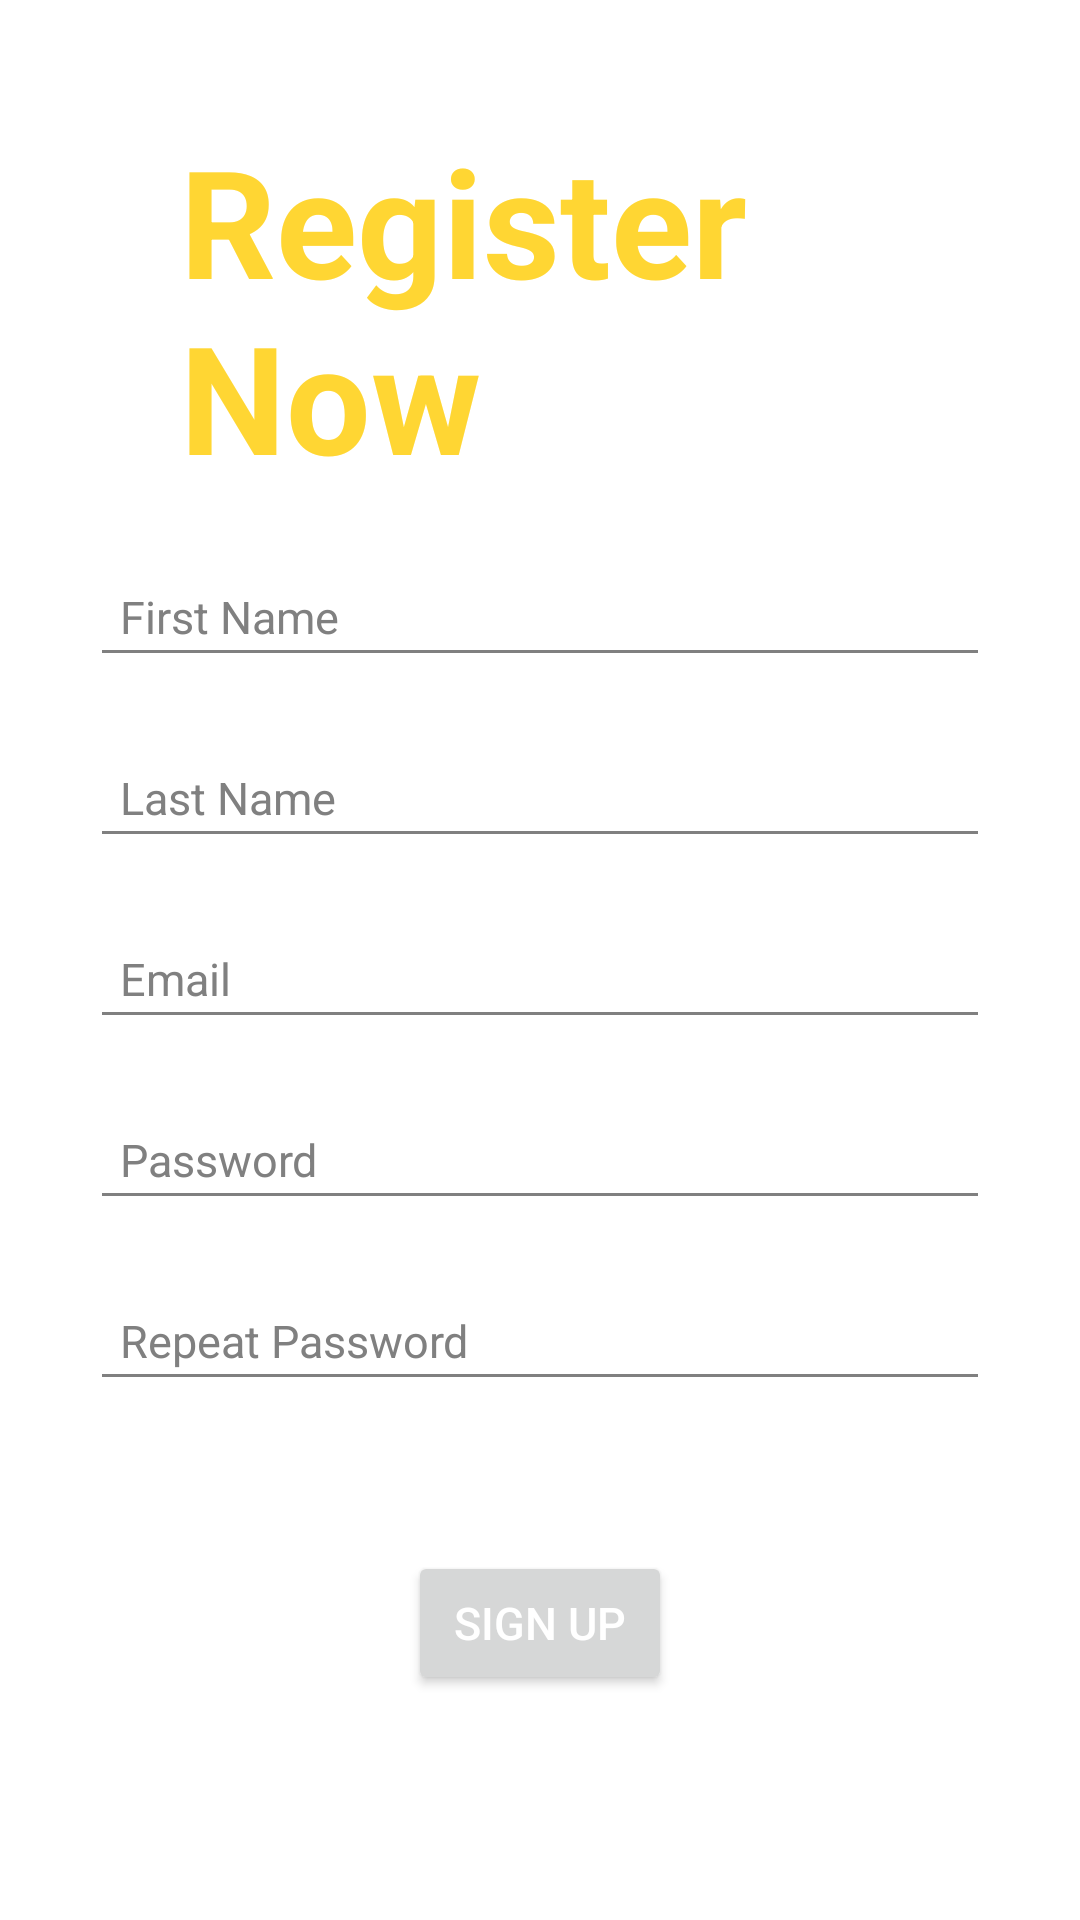

Reconstruct the res/layout file that produces this screen, plus the resources it refers to.
<!-- AndroidManifest.xml: application theme Theme.BlackCobra -->
<!-- res/layout/activity_register.xml -->
<?xml version="1.0" encoding="utf-8"?>
<LinearLayout xmlns:android="http://schemas.android.com/apk/res/android"
    xmlns:app="http://schemas.android.com/apk/res-auto"
    xmlns:tools="http://schemas.android.com/tools"
    android:layout_width="match_parent"
    android:layout_height="match_parent"
    android:layout_gravity="center"
    android:orientation="vertical"
    tools:context=".register">

    <FrameLayout
        android:layout_width="match_parent"
        android:layout_height="wrap_content"
        android:layout_marginTop="30dp">

        <TextView
            android:id="@+id/registertxt"
            android:layout_width="wrap_content"
            android:layout_height="wrap_content"
            android:layout_marginStart="60dp"
            android:layout_marginTop="10dp"
            android:text="Register Now"
            android:textColor="#ffd633"
            android:textSize="50sp"
            android:textStyle="bold"/>
    </FrameLayout>

    <LinearLayout
        android:layout_width="300dp"
        android:layout_height="match_parent"
        android:focusable="true"
        android:layout_gravity="center"
        android:layout_marginTop="20dp"
        android:focusableInTouchMode="true"
        android:orientation="vertical">

        <EditText
            android:id="@+id/first_name"
            android:layout_width="match_parent"
            android:layout_height="wrap_content"
            android:layout_marginBottom="20dp"
            android:backgroundTint="#808080"
            android:hint="First Name"
            android:textColor="#000000"
            android:padding="10dp"
            android:textColorHint="#808080"
            android:textSize="15sp" />

        <EditText
            android:id="@+id/last_name"
            android:layout_width="match_parent"
            android:layout_height="wrap_content"
            android:layout_marginBottom="20dp"
            android:backgroundTint="#808080"
            android:hint="Last Name"
            android:padding="10dp"
            android:textColor="#000000"
            android:textColorHint="#808080"
            android:textSize="15sp" />


        <EditText
            android:id="@+id/email"
            android:layout_width="match_parent"
            android:layout_height="wrap_content"
            android:layout_marginBottom="20dp"
            android:backgroundTint="#808080"
            android:hint="Email"
            android:inputType="textEmailAddress"
            android:padding="10dp"
            android:textColor="#000000"
            android:textColorHint="#808080"
            android:textSize="15sp" />

        <EditText
            android:id="@+id/password"
            android:layout_width="match_parent"
            android:layout_height="wrap_content"
            android:layout_marginBottom="20dp"
            android:backgroundTint="#808080"
            android:hint="Password"
            android:inputType="textPassword"
            android:padding="10dp"
            android:textColor="#000000"
            android:textColorHint="#808080"
            android:textSize="15sp" />

        <EditText
            android:id="@+id/repeat_password"
            android:layout_width="match_parent"
            android:layout_height="wrap_content"
            android:layout_marginBottom="20dp"
            android:backgroundTint="#808080"
            android:hint="Repeat Password"
            android:inputType="textPassword"
            android:padding="10dp"
            android:textColor="#000000"
            android:textColorHint="#808080"
            android:textSize="15sp" />

        <Button
            android:id="@+id/btn_register"
            android:layout_width="wrap_content"
            android:layout_height="wrap_content"
            android:layout_gravity="center_horizontal"
            android:layout_marginTop="30dp"
            android:text="Sign Up"
            android:textColor="#FFFFFF"
            android:textSize="15sp" />
    </LinearLayout>
</LinearLayout>
<!-- resources referenced by this layout -->
<resources>
  <style name="Theme.BlackCobra" parent="Theme.MaterialComponents.DayNight.DarkActionBar">
          
          <item name="colorPrimary">@color/purple_500</item>
          <item name="colorPrimaryVariant">@color/purple_700</item>
          <item name="colorOnPrimary">@color/white</item>
          
          <item name="colorSecondary">@color/teal_200</item>
          <item name="colorSecondaryVariant">@color/teal_700</item>
          <item name="colorOnSecondary">@color/black</item>
          
          <item name="android:statusBarColor" tools:targetApi="l">?attr/colorPrimaryVariant</item>
          
      </style>
  <!-- not gathered from this repository: default colours our renderer supplied (Android Studio template values) -->
  <color name="purple_500">#FF6200EE</color>
  <color name="purple_700">#FF3700B3</color>
  <color name="teal_200">#FF03DAC5</color>
  <color name="teal_700">#FF018786</color>
  <color name="black">#FF000000</color>
  <color name="white">#FFFFFFFF</color>
</resources>
